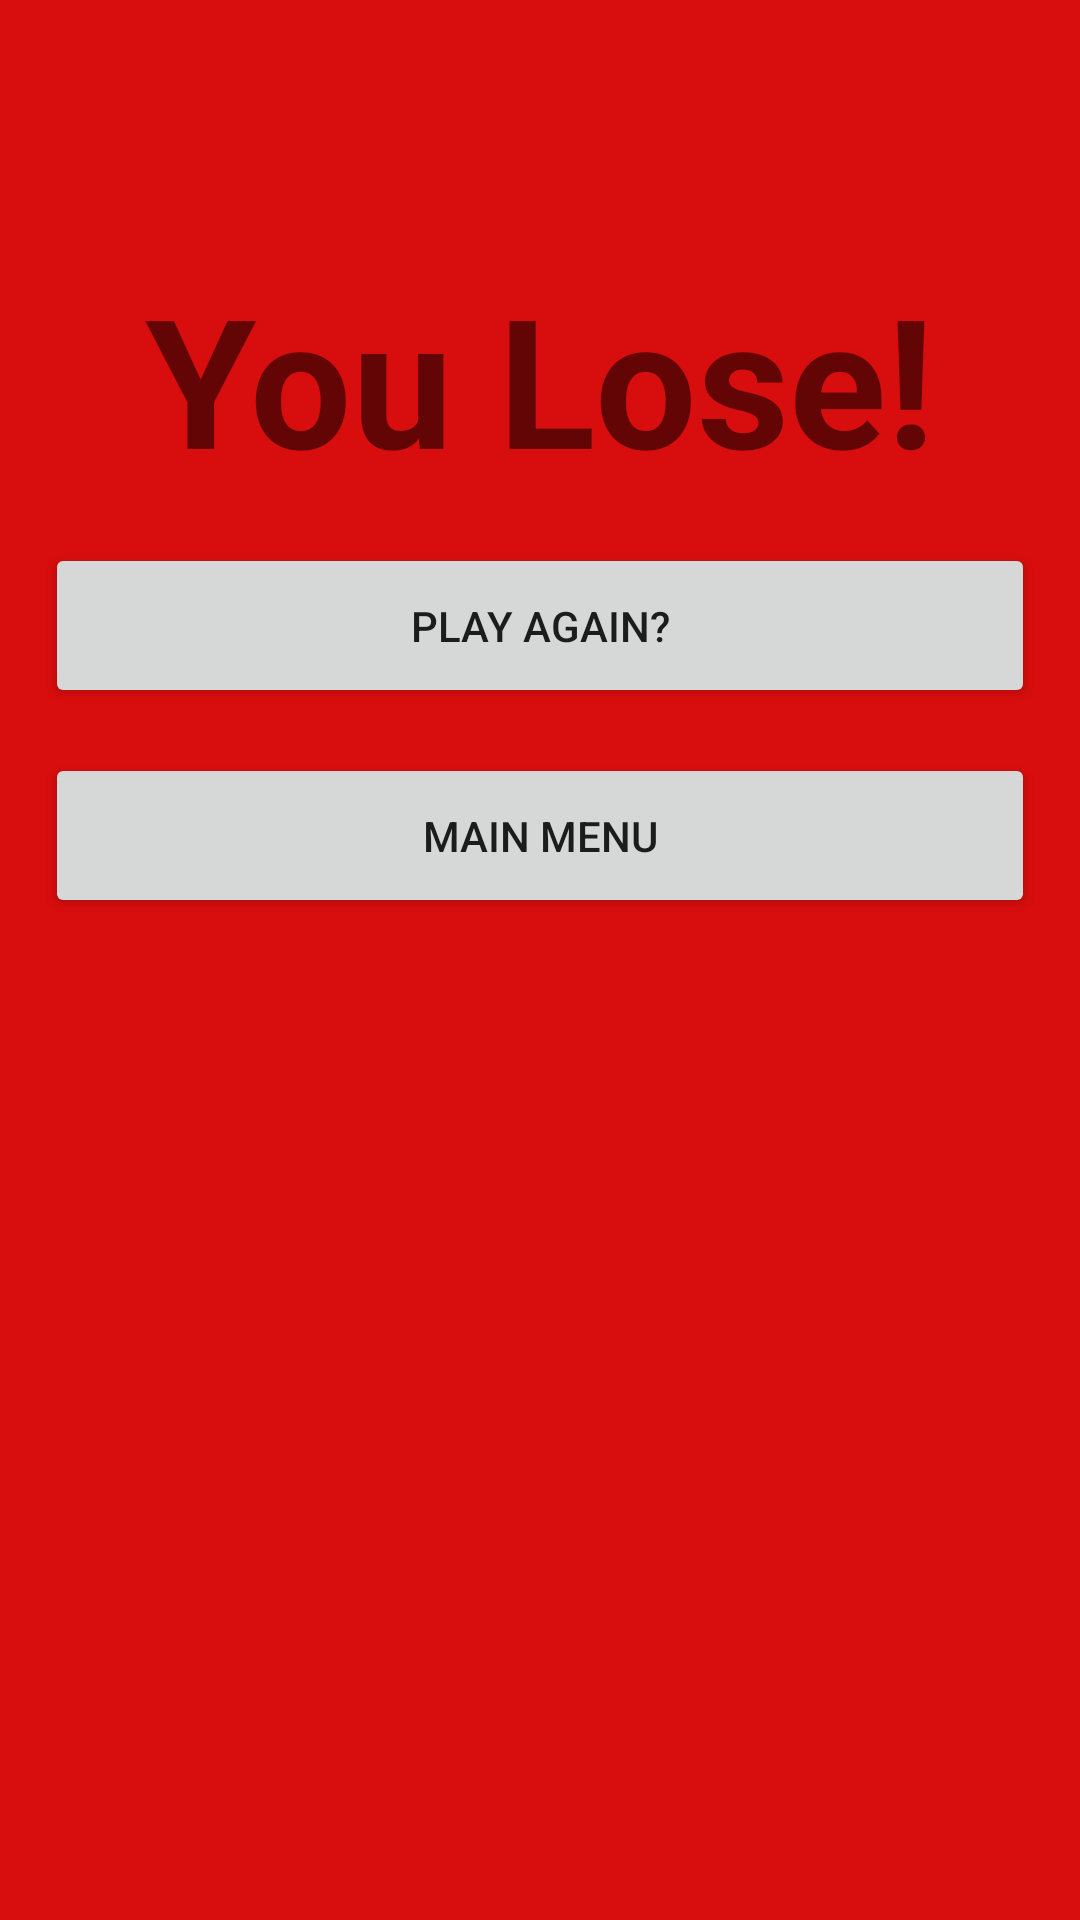

Android layout source for this screen:
<!-- AndroidManifest.xml: application theme Theme.LetsPlayPiano -->
<!-- res/layout/fragment_fourth.xml -->
<?xml version="1.0" encoding="utf-8"?>
<androidx.constraintlayout.widget.ConstraintLayout xmlns:android="http://schemas.android.com/apk/res/android"
    xmlns:app="http://schemas.android.com/apk/res-auto"
    xmlns:tools="http://schemas.android.com/tools"
    android:layout_width="match_parent"
    android:layout_height="match_parent"
    android:background="#D11919"
    android:backgroundTint="#D80D0D"
    tools:context=".FourthFragment">


    <TextView
        android:id="@+id/youLose"
        android:layout_width="wrap_content"
        android:layout_height="wrap_content"
        android:layout_marginTop="86dp"
        android:text="You Lose!"
        android:textSize="60sp"
        android:textStyle="bold"
        app:layout_constraintEnd_toEndOf="parent"
        app:layout_constraintStart_toStartOf="parent"
        app:layout_constraintTop_toTopOf="parent" />

    <Button
        android:id="@+id/playAgainBtn"
        android:layout_width="0dp"
        android:layout_height="55dp"
        android:layout_margin="15dp"
        android:layout_marginTop="85dp"
        android:text="Play Again?"
        app:layout_constraintEnd_toEndOf="parent"
        app:layout_constraintHorizontal_bias="0.498"
        app:layout_constraintStart_toStartOf="parent"
        app:layout_constraintTop_toBottomOf="@+id/youLose" />

    <Button
        android:id="@+id/mainMenuBtn"
        android:layout_width="0dp"
        android:layout_height="55dp"
        android:layout_margin="15dp"
        android:layout_marginTop="12dp"
        android:text="Main Menu"
        app:layout_constraintEnd_toEndOf="parent"
        app:layout_constraintHorizontal_bias="0.498"
        app:layout_constraintStart_toStartOf="parent"
        app:layout_constraintTop_toBottomOf="@+id/playAgainBtn" />
</androidx.constraintlayout.widget.ConstraintLayout>
<!-- resources referenced by this layout -->
<resources>
  <style name="Theme.LetsPlayPiano" parent="Theme.MaterialComponents.DayNight.DarkActionBar">
          
          <item name="colorPrimary">@color/purple_500</item>
          <item name="colorPrimaryVariant">@color/purple_700</item>
          <item name="colorOnPrimary">@color/white</item>
          
          <item name="colorSecondary">@color/teal_200</item>
          <item name="colorSecondaryVariant">@color/teal_700</item>
          <item name="colorOnSecondary">@color/black</item>
          
          <item name="android:statusBarColor" tools:targetApi="l">?attr/colorPrimaryVariant</item>
          
      </style>
  <!-- not gathered from this repository: default colours our renderer supplied (Android Studio template values) -->
  <color name="purple_500">#FF6200EE</color>
  <color name="purple_700">#FF3700B3</color>
  <color name="teal_200">#FF03DAC5</color>
  <color name="teal_700">#FF018786</color>
  <color name="black">#FF000000</color>
  <color name="white">#FFFFFFFF</color>
</resources>
